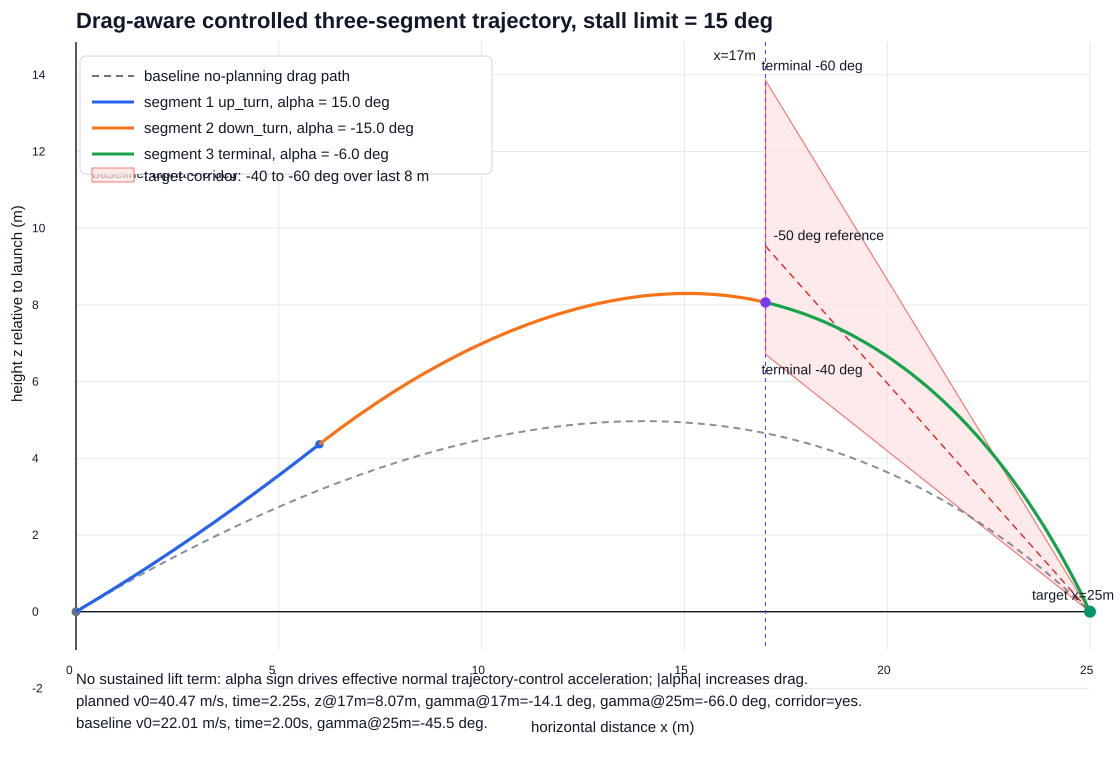

Data behind this chart, as committed beside it:
x_m, z_m, gamma_deg, time_s, alpha_deg, cd, segment_index
0.0000, 0.0000, 32, 0.0000, 15, 0.4780, 0
0.0833, 0.0522, 32.12, 0.0024, 15, 0.4780, 0
0.1667, 0.1046, 32.24, 0.0049, 15, 0.4780, 0
0.2500, 0.1573, 32.36, 0.0074, 15, 0.4780, 0
0.3333, 0.2102, 32.47, 0.0099, 15, 0.4780, 0
0.4167, 0.2634, 32.59, 0.0124, 15, 0.4780, 0
0.5000, 0.3168, 32.71, 0.0149, 15, 0.4780, 0
0.5833, 0.3704, 32.83, 0.0175, 15, 0.4780, 0
0.6667, 0.4243, 32.94, 0.0201, 15, 0.4780, 0
0.7500, 0.4784, 33.06, 0.0227, 15, 0.4780, 0
0.8333, 0.5328, 33.18, 0.0253, 15, 0.4780, 0
0.9167, 0.5874, 33.29, 0.0280, 15, 0.4780, 0
1, 0.6422, 33.41, 0.0306, 15, 0.4780, 0
1.083, 0.6973, 33.53, 0.0333, 15, 0.4780, 0
1.167, 0.7526, 33.64, 0.0360, 15, 0.4780, 0
1.25, 0.8082, 33.76, 0.0388, 15, 0.4780, 0
1.333, 0.8640, 33.87, 0.0415, 15, 0.4780, 0
1.417, 0.9201, 33.99, 0.0443, 15, 0.4780, 0
1.5, 0.9764, 34.1, 0.0471, 15, 0.4780, 0
1.583, 1.033, 34.21, 0.0500, 15, 0.4780, 0
1.667, 1.09, 34.33, 0.0528, 15, 0.4780, 0
1.75, 1.147, 34.44, 0.0557, 15, 0.4780, 0
1.833, 1.204, 34.55, 0.0586, 15, 0.4780, 0
1.917, 1.262, 34.67, 0.0615, 15, 0.4780, 0
2, 1.319, 34.78, 0.0645, 15, 0.4780, 0
2.083, 1.377, 34.89, 0.0675, 15, 0.4780, 0
2.167, 1.435, 35, 0.0705, 15, 0.4780, 0
2.25, 1.494, 35.11, 0.0735, 15, 0.4780, 0
2.333, 1.553, 35.22, 0.0766, 15, 0.4780, 0
2.417, 1.612, 35.33, 0.0797, 15, 0.4780, 0
2.5, 1.671, 35.44, 0.0828, 15, 0.4780, 0
2.583, 1.73, 35.55, 0.0859, 15, 0.4780, 0
2.667, 1.79, 35.66, 0.0891, 15, 0.4780, 0
2.75, 1.85, 35.77, 0.0923, 15, 0.4780, 0
2.833, 1.91, 35.88, 0.0955, 15, 0.4780, 0
2.917, 1.97, 35.99, 0.0988, 15, 0.4780, 0
3, 2.031, 36.09, 0.1021, 15, 0.4780, 0
3.083, 2.092, 36.2, 0.1054, 15, 0.4780, 0
3.167, 2.153, 36.31, 0.1087, 15, 0.4780, 0
3.25, 2.214, 36.41, 0.1121, 15, 0.4780, 0
3.333, 2.276, 36.52, 0.1155, 15, 0.4780, 0
3.417, 2.338, 36.62, 0.1190, 15, 0.4780, 0
3.5, 2.4, 36.72, 0.1224, 15, 0.4780, 0
3.583, 2.462, 36.83, 0.1259, 15, 0.4780, 0
3.667, 2.525, 36.93, 0.1294, 15, 0.4780, 0
3.75, 2.587, 37.03, 0.1330, 15, 0.4780, 0
3.833, 2.65, 37.13, 0.1366, 15, 0.4780, 0
3.917, 2.714, 37.23, 0.1402, 15, 0.4780, 0
4, 2.777, 37.33, 0.1439, 15, 0.4780, 0
4.083, 2.841, 37.43, 0.1476, 15, 0.4780, 0
4.167, 2.905, 37.53, 0.1513, 15, 0.4780, 0
4.25, 2.969, 37.63, 0.1551, 15, 0.4780, 0
4.333, 3.033, 37.73, 0.1589, 15, 0.4780, 0
4.417, 3.098, 37.82, 0.1627, 15, 0.4780, 0
4.5, 3.163, 37.92, 0.1666, 15, 0.4780, 0
4.583, 3.228, 38.01, 0.1705, 15, 0.4780, 0
4.667, 3.293, 38.11, 0.1744, 15, 0.4780, 0
4.75, 3.358, 38.2, 0.1784, 15, 0.4780, 0
4.833, 3.424, 38.29, 0.1824, 15, 0.4780, 0
4.917, 3.49, 38.38, 0.1864, 15, 0.4780, 0
... 241 more rows
